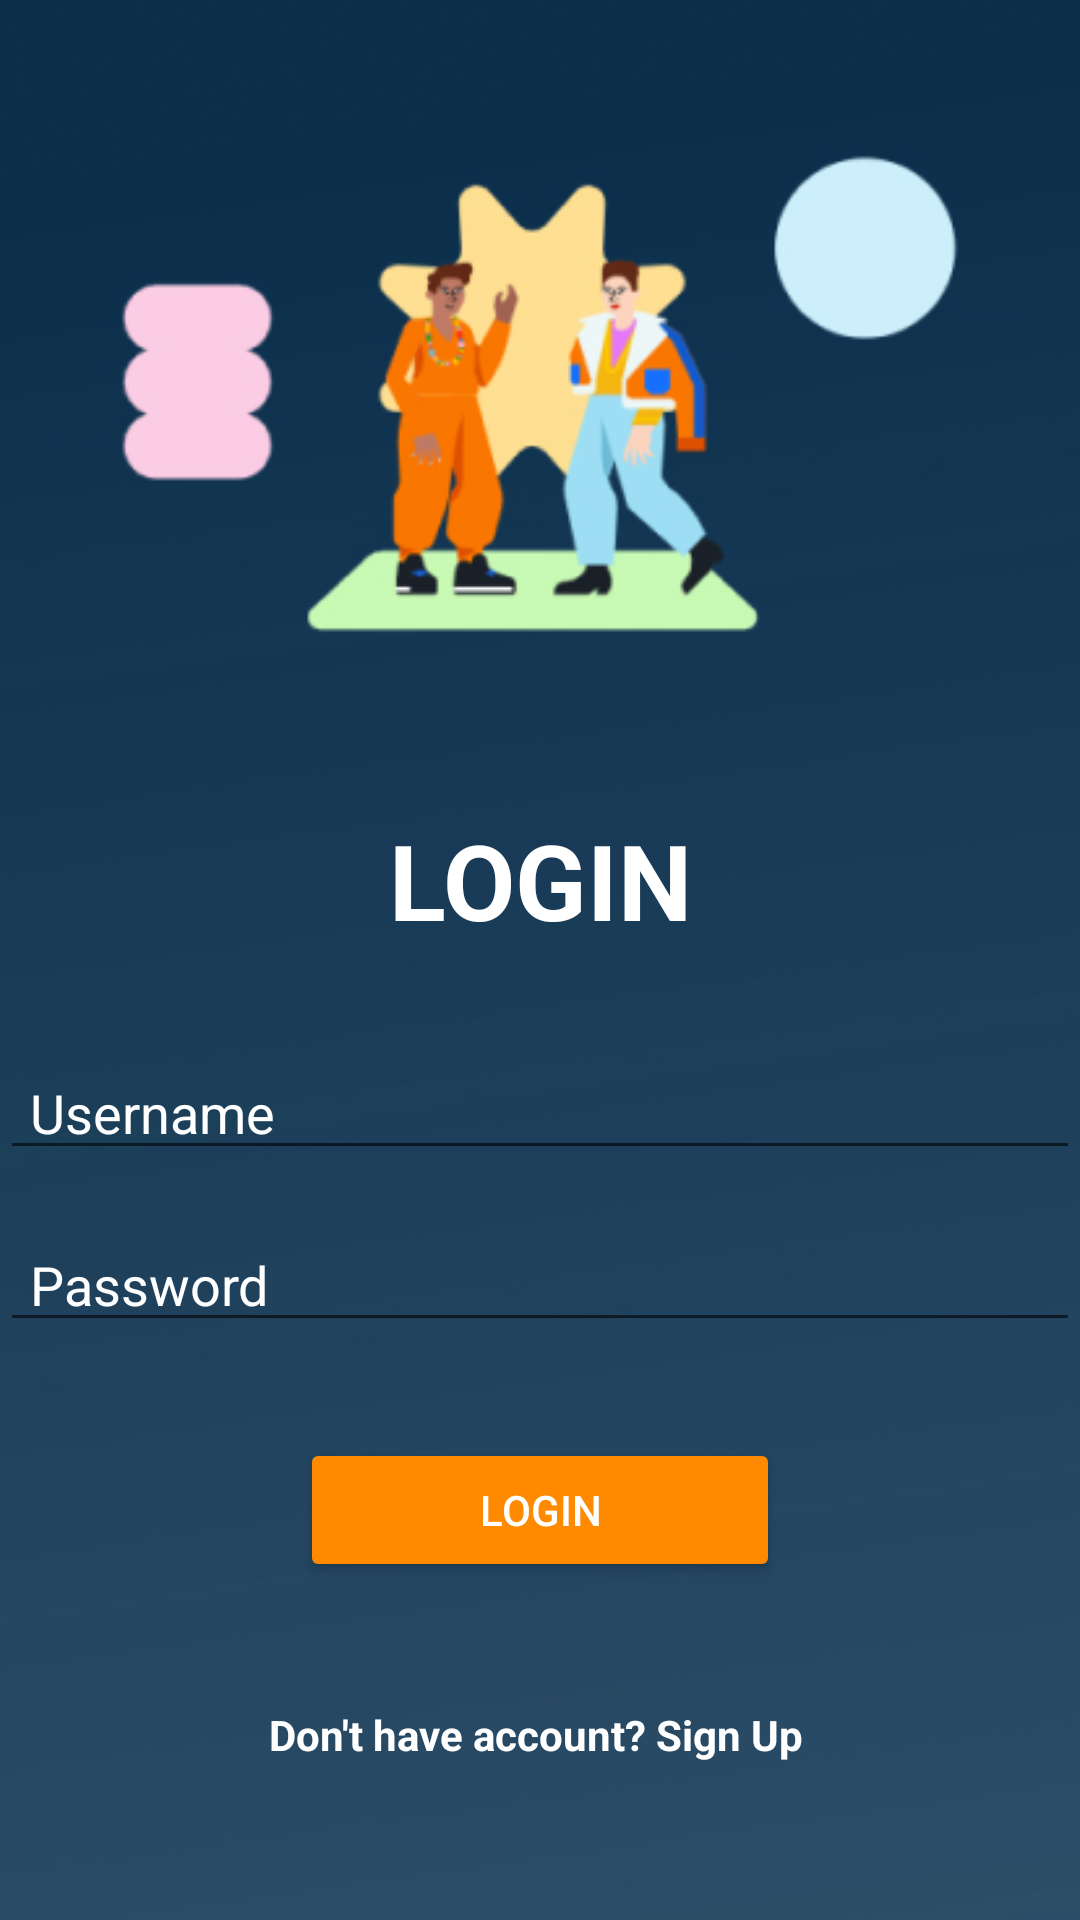

This screen was rendered from an Android layout file. Write that file and the resources it references.
<!-- AndroidManifest.xml: application theme Theme.TES1 -->
<!-- res/layout/activity_loginn.xml -->
<?xml version="1.0" encoding="utf-8"?>
<androidx.constraintlayout.widget.ConstraintLayout
    xmlns:android="http://schemas.android.com/apk/res/android"
    xmlns:app="http://schemas.android.com/apk/res-auto"
    xmlns:tools="http://schemas.android.com/tools"
    android:layout_width="match_parent"
    android:layout_height="match_parent"
    tools:context=".LoginnActivity">

    <ImageView
        android:id="@+id/imageView"
        android:layout_width="match_parent"
        android:layout_height="match_parent"
        android:scaleType="centerCrop"
        android:src="@drawable/login"
        app:layout_constraintBottom_toBottomOf="parent"
        app:layout_constraintEnd_toEndOf="parent"
        app:layout_constraintStart_toStartOf="parent"
        app:layout_constraintTop_toTopOf="parent" />

    <TextView
        android:id="@+id/textView"
        android:layout_width="match_parent"
        android:layout_height="wrap_content"
        android:layout_marginTop="270dp"
        android:text="LOGIN"
        android:textAlignment="center"
        android:textStyle="bold"
        android:textColor="@color/black"
        android:textSize="35sp"
        app:layout_constraintTop_toTopOf="parent" />

    <EditText
        android:id="@+id/edtUsername"
        android:textColor="@color/white"
        android:layout_width="match_parent"
        android:layout_height="wrap_content"
        android:layout_marginTop="32dp"
        android:paddingStart="10dp"
        android:paddingEnd="10dp"
        android:ems="10"
        android:hint="Username"
        android:textColorHint="@color/white"
        android:inputType="textPersonName"
        app:layout_constraintTop_toBottomOf="@+id/textView"/>

    <EditText
        android:id="@+id/edtPassword"
        android:textColor="@color/white"
        android:layout_width="match_parent"
        android:layout_height="wrap_content"
        android:layout_marginTop="16dp"
        android:ems="10"
        android:hint="Password"
        android:textColorHint="@color/white"
        android:paddingStart="10dp"
        android:paddingEnd="10dp"
        app:layout_constraintTop_toBottomOf="@+id/edtUsername"
        tools:layout_editor_absoluteX="8dp" />

    <Button
        android:id="@+id/btnLogin"
        android:layout_width="match_parent"
        android:layout_height="wrap_content"
        android:layout_marginTop="32dp"
        android:layout_marginHorizontal="100dp"
        android:backgroundTint="#FF8A00"
        android:text="LOGIN"
        android:textColor="@color/black"
        app:layout_constraintTop_toBottomOf="@+id/edtPassword"
        tools:layout_editor_absoluteX="8dp" />

    <TextView
        android:id="@+id/btnRegister"
        android:layout_width="wrap_content"
        android:layout_height="30dp"
        android:text="Don't have account? Sign Up "
        android:textAlignment="center"
        android:textColor="@color/white"
        android:textStyle="bold"
        app:layout_constraintBottom_toBottomOf="@+id/imageView"
        app:layout_constraintEnd_toEndOf="parent"
        app:layout_constraintStart_toStartOf="parent"
        app:layout_constraintTop_toBottomOf="@+id/btnLogin"/>

    <FrameLayout
        android:id="@+id/container"
        android:layout_width="match_parent"
        android:layout_height="match_parent"
        android:layout_margin="8dp"/>

</androidx.constraintlayout.widget.ConstraintLayout>
<!-- resources referenced by this layout -->
<resources>
  <color name="black">#FFFFFFFF</color>
  <color name="white">#FFFFFFFF</color>
  <!-- drawable login: jpg bitmap (drawable-v24, 62113 bytes) -->
  <style name="Theme.TES1" parent="Theme.MaterialComponents.DayNight.DarkActionBar">
          
          <item name="colorPrimary">@color/purple_500</item>
          <item name="colorPrimaryVariant">@color/purple_700</item>
          <item name="colorOnPrimary">@color/white</item>
          
          <item name="colorSecondary">@color/teal_200</item>
          <item name="colorSecondaryVariant">@color/teal_700</item>
          <item name="colorOnSecondary">@color/black</item>
          
          <item name="android:statusBarColor" tools:targetApi="l">?attr/colorPrimaryVariant</item>
          
      </style>
  <color name="purple_500">#123456</color>
  <color name="purple_700">#123456</color>
  <color name="teal_200">#FF03DAC5</color>
  <color name="teal_700">#FF018786</color>
</resources>
